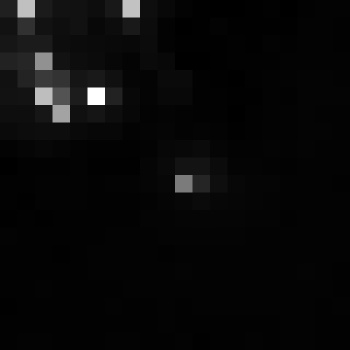

Values plotted in this chart, from the file beside it:
, xmin, ymin, lat, lon, area, perimeter, max_nanowatts, min_nanowatts, moonlight_illumination, clear_sky_confidence, mean_nanowatts
0, 246, 2725, -0.4693, -0.4693, 1.0, 0.0, 33.65, 0.4694, 11.81, 0.0, 2.748
